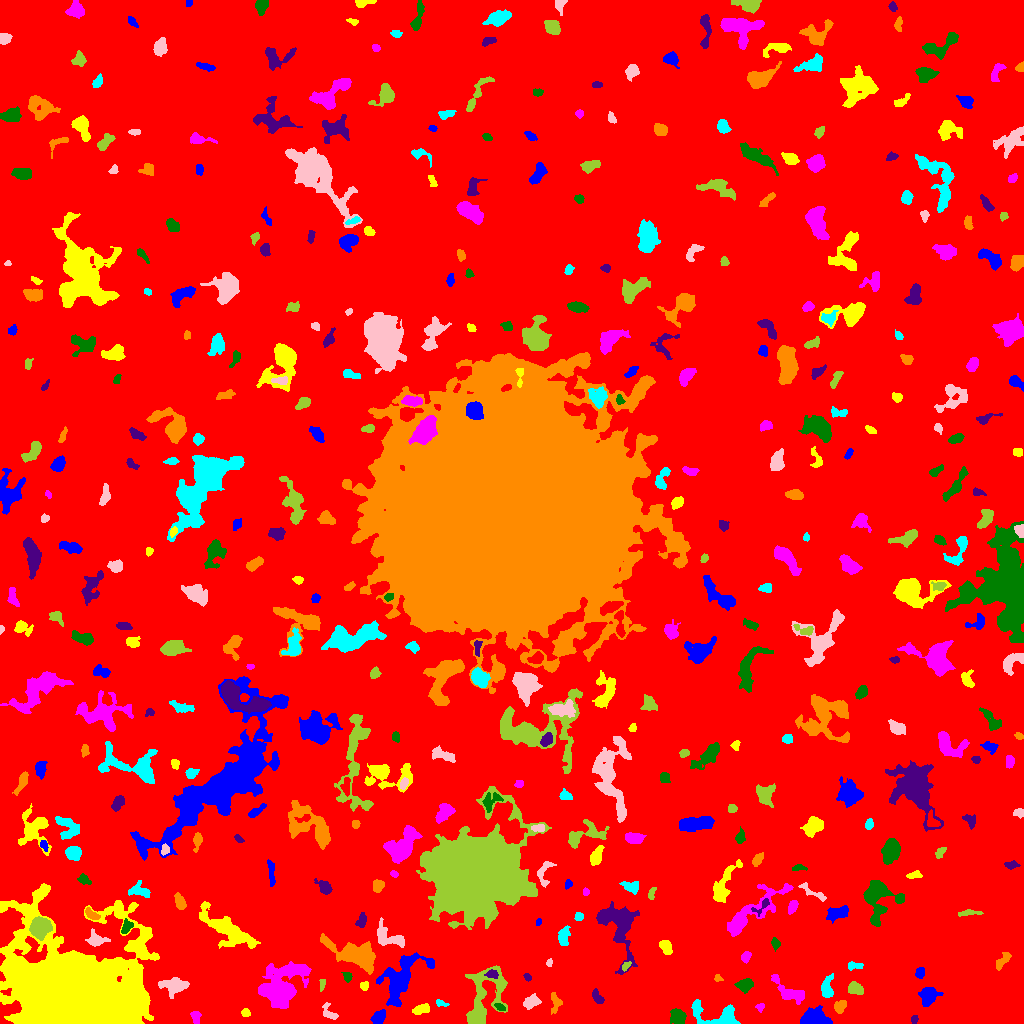

Values plotted in this chart, from the file beside it:
ID, X, Y, A, B, theta, total_flux, mu_max, mu_median, mu_mean, R_fwhm, R_e, R10, R90, x_start, x_end, y_start, y_end, area, greylevel
0, 503.4, 486.2, 300.4, 299, 1.507, 2160061, 15.0, 2.0, 2.597, 74.46, 244.4, 92.37, 393.6, 0, 1023, 0, 1023, 831714, 2.597
1, 818.2, 3.712, 6.727, 3.683, -0.1901, 4533, 58.0, 7.0, 11.36, 3.568, 4.549, 1.596, 8.992, 800, 832, 0, 18, 399, 16.36
2, 245.5, 10.9, 2.197, 2.08, -0.349, 301.0, 7.0, 4.0, 4.239, 3.949, 2.821, 1.128, 4.184, 241, 250, 7, 15, 71, 12.24
3, 195.8, 6.489, 3.263, 2.26, -1.332, 348.0, 6.0, 3.0, 3.193, 4.853, 3.432, 1.382, 5.262, 190, 201, 0, 12, 109, 8.193
4, 677.5, 6.772, 3.82, 3.431, -0.9727, 983.0, 10.0, 4.0, 4.509, 5.726, 4.618, 1.784, 7.225, 670, 686, 0, 15, 218, 10.51
5, 914.4, 4.02, 1.926, 1.535, 1.537, 147.0, 5.0, 3.0, 2.534, 3.192, 2.257, 0.7979, 3.385, 911, 918, 0, 8, 58, 8.534
6, 555.2, 22.16, 5.081, 2.415, -1.4, 282.0, 5.0, 2.0, 1.819, 3.742, 3.523, 1.382, 5.836, 551, 562, 9, 31, 155, 8.819
7, 717.1, 8.375, 14.08, 5.856, -0.1388, 1703, 7.0, 3.0, 3.307, 7.421, 7.159, 2.764, 11.56, 691, 740, 0, 24, 515, 8.307
8, 329.1, 10.37, 4.962, 2.621, -0.8557, 212.0, 4.0, 1.0, 1.472, 4.514, 3.478, 1.262, 5.585, 322, 338, 4, 21, 144, 7.472
9, 483.5, 24.49, 18.51, 8.895, 1.234, 3812, 12.0, 3.0, 3.627, 6.864, 9.805, 3.385, 15.95, 465, 507, 0, 58, 1051, 8.627
10, 872.7, 12.37, 5.188, 3.142, 0.7675, 940.0, 7.0, 4.0, 3.95, 6.699, 5.078, 2.111, 7.59, 863, 881, 4, 22, 238, 8.95
11, 378.9, 5.721, 3.834, 2.787, 0.8017, 883.0, 10.0, 5.0, 5.194, 5.698, 4.146, 1.693, 6.308, 370, 385, 0, 14, 170, 11.19
12, 422.1, 14.4, 4.25, 2.175, 0.238, 450.0, 7.0, 3.0, 2.961, 4.029, 3.7, 1.493, 5.917, 412, 429, 9, 20, 152, 10.96
13, 760.4, 16.59, 2.092, 1.709, 0.3859, 113.0, 5.0, 2.0, 1.794, 2.257, 2.185, 0.7979, 3.7, 755, 764, 11, 20, 63, 7.794
14, 500.2, 15.73, 2.19, 1.386, -0.4334, 139.0, 7.0, 2.0, 1.986, 2.111, 2.111, 0.5642, 3.523, 494, 505, 13, 20, 70, 11.99
15, 597.1, 26.11, 4.134, 2.061, -0.9845, 254.0, 4.0, 2.0, 2.048, 5.078, 3.613, 1.493, 5.557, 592, 604, 20, 35, 124, 8.048
16, 839.7, 16.82, 3.707, 2.635, 0.9439, 325.0, 5.0, 2.0, 2.355, 4.26, 3.868, 1.493, 5.836, 834, 846, 10, 23, 138, 10.36
17, 440.6, 20.42, 3.165, 1.45, -0.3317, 146.0, 6.0, 2.0, 2.086, 2.646, 2.459, 0.7979, 4.068, 436, 449, 17, 24, 70, 10.09
18, 531.6, 21.18, 4.111, 2.75, 0.5703, 625.0, 8.0, 3.0, 3.397, 5.109, 4.184, 1.596, 6.628, 523, 541, 14, 30, 184, 9.397
19, 855, 35.04, 3.897, 2.707, -0.2851, 795.0, 10.0, 5.0, 4.595, 5.262, 4.068, 1.596, 6.333, 848, 863, 29, 42, 173, 12.6
20, 623, 28.91, 1.711, 1.552, -0.8697, 168.0, 8.0, 2.0, 2.947, 2.646, 2.034, 0.7979, 3.29, 619, 627, 26, 33, 57, 11.95
21, 928, 27.88, 4.35, 3.413, 0.83, 799.0, 9.0, 2.0, 2.718, 4.549, 4.652, 1.784, 7.485, 918, 943, 17, 36, 294, 8.718
22, 364.4, 37.33, 2.23, 2.027, 1.309, 216.0, 6.0, 3.0, 2.959, 3.523, 2.646, 0.9772, 4.184, 360, 368, 33, 42, 73, 7.959
23, 788.7, 31.05, 9.922, 3.73, -0.6111, 1272, 9.0, 3.0, 3.429, 5.47, 5.917, 2.111, 9.541, 771, 804, 19, 49, 371, 8.429
24, 745.2, 38.54, 3.607, 2.751, 0.3432, 771.0, 10.0, 4.0, 4.079, 4.983, 3.949, 1.596, 6.232, 734, 753, 30, 45, 189, 10.08
25, 527.1, 46.54, 2.148, 1.36, -0.8068, 96.0, 5.0, 2.0, 1.778, 2.111, 2.111, 0.7979, 3.478, 523, 531, 42, 50, 54, 7.778
26, 717.7, 45.43, 1.738, 1.607, -0.6137, 91.0, 4.0, 1.0, 1.717, 2.821, 1.954, 0.7979, 3.29, 714, 723, 42, 49, 53, 7.717
27, 827.1, 34.01, 5.416, 2.427, 1.494, 518.0, 7.0, 2.0, 2.365, 4.297, 3.909, 1.596, 6.531, 821, 833, 26, 50, 219, 10.37
28, 173.7, 37.86, 6.579, 3.814, 0.008902, 1010, 7.0, 2.0, 2.845, 5.863, 5.754, 2.185, 9.288, 158, 189, 25, 46, 355, 9.845
29, 321.9, 38.51, 3.411, 1.309, 1.375, 121.0, 4.0, 2.0, 1.862, 3.7, 2.585, 0.9772, 3.909, 319, 325, 32, 44, 65, 7.862
30, 233.6, 29, 11.16, 7.913, 0.3871, 4631, 13.0, 4.0, 4.603, 8.795, 9.115, 3.523, 15.39, 202, 253, 4, 47, 1006, 9.603
31, 920, 50.64, 2.797, 2.173, 1.317, 276.0, 5.0, 3.0, 2.845, 4.334, 3.241, 1.262, 4.82, 915, 924, 45, 56, 97, 9.845
32, 22.16, 43.11, 4.412, 2.198, -0.2998, 401.0, 6.0, 2.0, 2.491, 4.886, 3.868, 1.493, 5.997, 13, 31, 36, 49, 161, 21.49
33, 282.2, 38.42, 13.71, 9.615, 0.7984, 6974, 13.0, 5.0, 5.068, 10.4, 12.01, 4.618, 18.61, 258, 311, 15, 62, 1376, 10.07
34, 347.2, 46.83, 2.545, 2.052, -0.9814, 210.0, 5.0, 3.0, 2.593, 3.613, 2.932, 1.128, 4.442, 341, 352, 41, 51, 81, 9.593
35, 491.6, 49.4, 2.975, 2.021, -0.02376, 209.0, 4.0, 2.0, 2.155, 4.583, 3.038, 1.262, 4.82, 484, 498, 45, 54, 97, 12.15
36, 1004, 64.57, 5.321, 1.907, 0.8954, 166.0, 5.0, 1.0, 1.064, 1.954, 3.29, 0.9772, 5.67, 996, 1011, 53, 71, 156, 9.064
37, 853.6, 57.82, 4.071, 1.829, 0.02227, 218.0, 4.0, 2.0, 2.076, 4.583, 3.09, 1.262, 5.109, 848, 863, 53, 62, 105, 11.08
38, 549.1, 60.62, 2.002, 1.478, 1.354, 141.0, 5.0, 3.0, 3.0, 3.038, 2.185, 0.7979, 3.338, 546, 552, 57, 65, 47, 8.0
39, 626.1, 57.75, 2.446, 1.502, 0.8816, 104.0, 4.0, 1.0, 1.576, 3.141, 2.185, 0.7979, 3.568, 622, 631, 52, 62, 66, 10.58
40, 871.6, 66.81, 14.35, 9.623, 0.5408, 4350, 9.0, 4.0, 4.092, 11.03, 10.69, 4.222, 16.56, 844, 902, 28, 86, 1063, 8.092
41, 400.6, 45.32, 15.66, 7.803, 0.9201, 3680, 8.0, 3.0, 3.573, 12.59, 10.25, 4.068, 15.86, 376, 434, 17, 71, 1030, 8.573
42, 665.5, 77.18, 3.76, 2.443, -0.9116, 420.0, 6.0, 3.0, 2.675, 5.262, 3.785, 1.382, 5.863, 659, 672, 69, 83, 157, 10.68
43, 745.7, 66.63, 2.688, 1.995, 1.009, 273.0, 6.0, 3.0, 2.814, 4.222, 2.985, 1.128, 4.549, 741, 751, 60, 72, 97, 8.814
44, 775.6, 79.84, 2.701, 1.83, -1.345, 129.0, 3.0, 1.0, 1.449, 3.478, 2.764, 1.128, 4.442, 771, 780, 72, 86, 89, 7.449
45, 617.8, 98.91, 15.34, 8.359, -1.242, 3810, 10.0, 3.0, 3.713, 10.22, 9.458, 3.7, 15.65, 596, 639, 49, 122, 1026, 8.713
46, 355.8, 69.19, 13.77, 5.241, -0.356, 4560, 13.0, 4.0, 5.005, 8.992, 8.921, 3.478, 14.57, 320, 375, 49, 90, 911, 10.01
47, 563.4, 87.14, 4.707, 2.521, 1.427, 644.0, 9.0, 3.0, 3.389, 4.184, 4.146, 1.596, 6.699, 558, 570, 78, 98, 190, 9.389
48, 96.67, 83.22, 4.584, 2.81, -0.07783, 572.0, 8.0, 2.0, 2.75, 4.618, 3.868, 1.493, 6.628, 85, 110, 77, 95, 208, 9.75
49, 40.15, 95.9, 5.021, 4.199, 1.117, 2828, 16.0, 7.0, 7.214, 7.485, 5.863, 2.394, 9.184, 29, 52, 83, 107, 392, 17.21
50, 687.4, 116.1, 7.143, 5.591, 1.173, 26861, 109.0, 13.0, 24.8, 7.399, 7.399, 2.877, 13.48, 669, 706, 94, 142, 1083, 30.8
51, 538.4, 101.5, 1.859, 1.246, 1.093, 82.0, 4.0, 2.0, 2.0, 2.877, 1.954, 0.7979, 3.038, 536, 541, 98, 105, 41, 10.0
52, 75.26, 22.76, 24.68, 20.09, -0.1854, 280216, 207.0, 8.0, 23.4, 14.45, 19.45, 6.887, 41.06, 0, 159, 0, 140, 11975, 28.4
53, 750.6, 110.3, 20.05, 5.16, 0.6788, 3365, 14.0, 3.0, 3.837, 5.754, 8.686, 3.038, 14.35, 727, 793, 87, 140, 877, 8.837
54, 126.4, 96.41, 3.535, 2.174, 1.104, 382.0, 6.0, 3.0, 3.081, 4.853, 3.432, 1.382, 5.352, 121, 133, 90, 105, 124, 11.08
55, 361.3, 102.3, 3.676, 2.207, 1.245, 388.0, 6.0, 3.0, 3.154, 5.015, 3.523, 1.382, 5.499, 355, 366, 96, 111, 123, 8.154
56, 91.23, 109.3, 3.887, 1.845, -0.6134, 323.0, 6.0, 2.0, 2.669, 4.297, 3.241, 1.382, 5.109, 85, 100, 104, 116, 121, 11.67
57, 578.7, 107, 2.11, 2.022, 0.6396, 251.0, 6.0, 4.0, 3.486, 3.868, 2.646, 1.128, 4.068, 574, 583, 103, 111, 72, 10.49
58, 390, 85.39, 9.061, 4.344, -0.4515, 831.0, 6.0, 2.0, 2.27, 6.676, 5.809, 2.185, 9.322, 377, 404, 76, 106, 366, 9.27
59, 969.7, 110.6, 6.505, 1.107, 0.0209, 156.0, 4.0, 1.0, 1.333, 3.909, 3.09, 0.9772, 4.918, 958, 983, 107, 114, 117, 9.333
... 406 more rows
